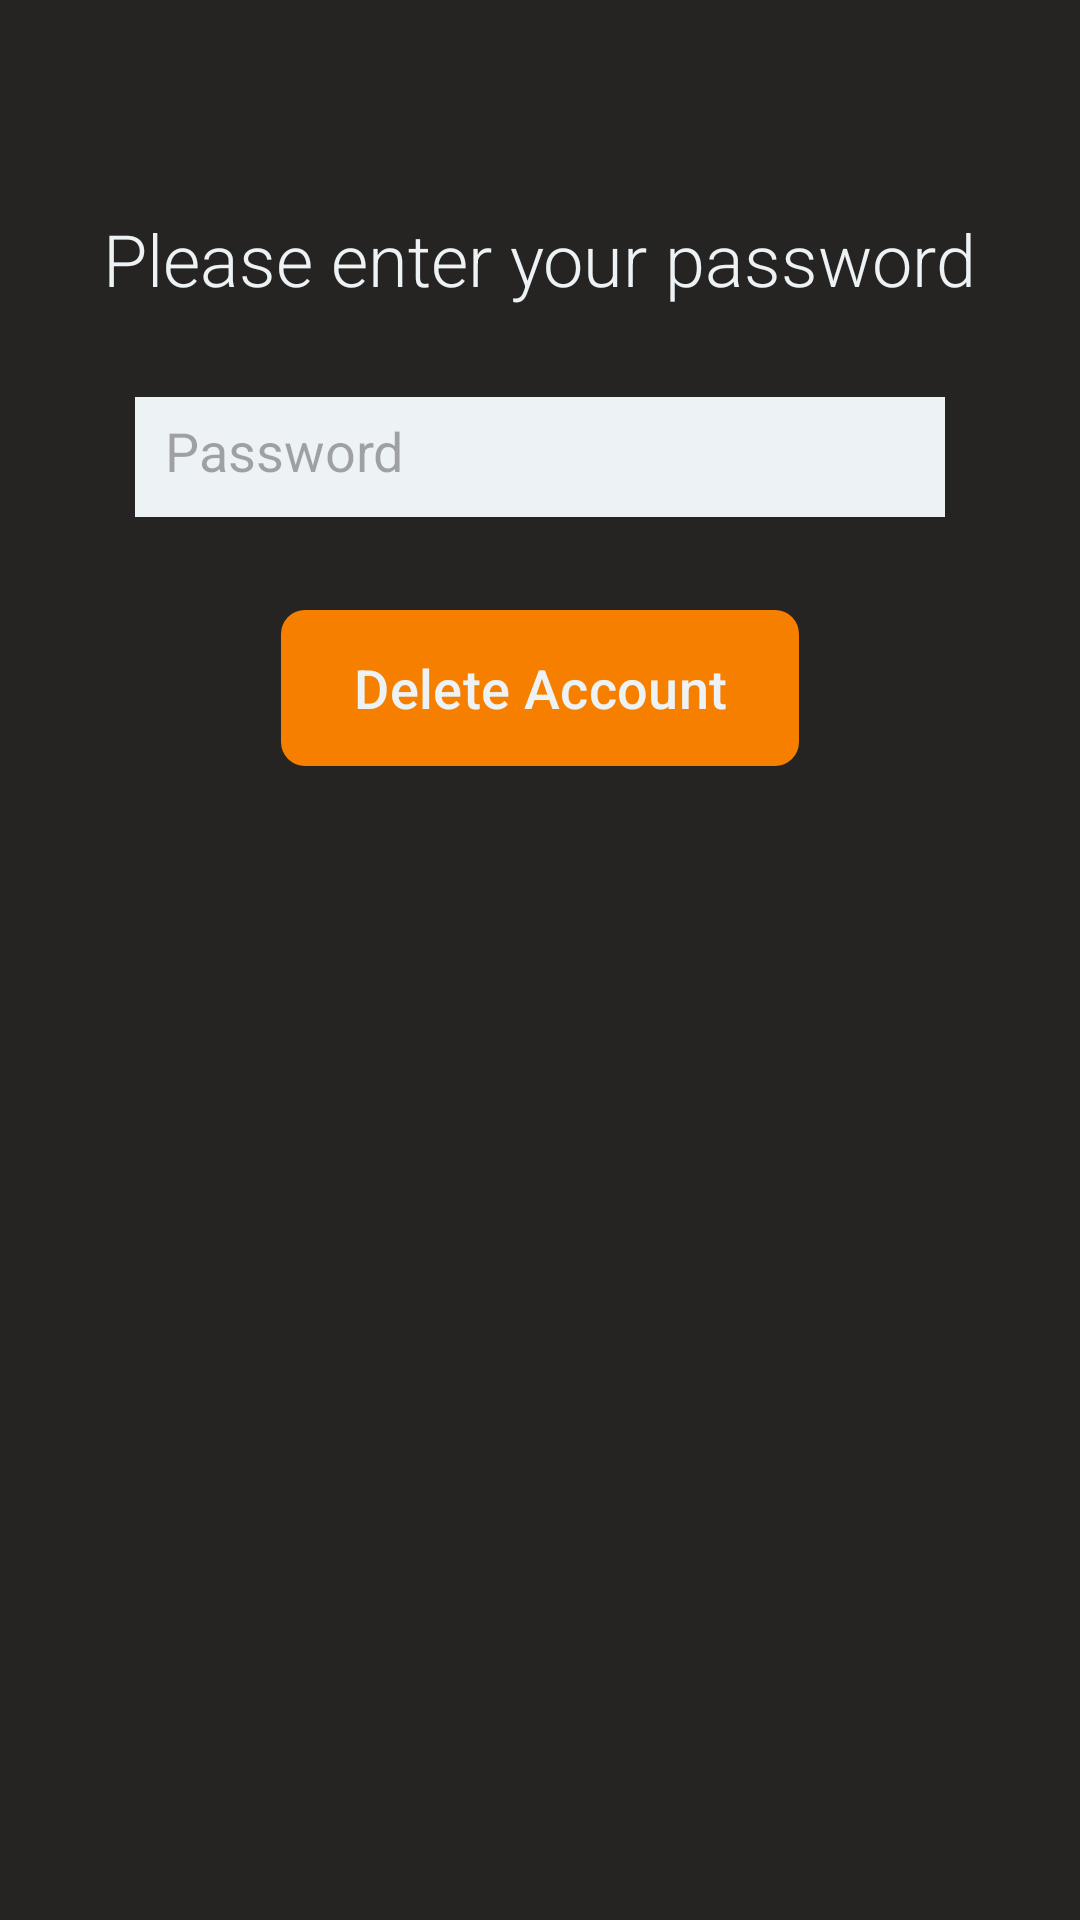

Android layout source for this screen:
<!-- AndroidManifest.xml: application theme Theme.CalorieGuide -->
<!-- res/layout/dialog_enter_password.xml -->
<?xml version="1.0" encoding="utf-8"?>
<RelativeLayout xmlns:app="http://schemas.android.com/apk/res-auto"
    xmlns:android="http://schemas.android.com/apk/res/android"
    android:layout_width="match_parent"
    android:layout_height="wrap_content"
    android:orientation="vertical"
    android:background="@color/black"
    android:layout_marginStart="32dp"
    android:layout_marginEnd="32dp"
    android:padding="15dp"
    >

    <ImageButton
        android:id="@+id/close_DeleteDialog"
        android:layout_width="wrap_content"
        android:layout_height="wrap_content"
        android:layout_alignParentEnd="true"
        android:src="@drawable/baseline_close_24"
        android:contentDescription="@string/close_button"
        android:background="@android:color/transparent"
        android:padding="15dp"
        />

    <TextView
        android:id="@+id/txtEnterPassword"
        android:layout_width="wrap_content"
        android:layout_height="wrap_content"
        android:text="@string/please_enter_your_password"
        android:textColor="@color/white"
        android:textSize="24sp"
        android:layout_marginTop="25dp"
        android:layout_below="@+id/close_DeleteDialog"
        android:layout_centerHorizontal="true"
        android:fontFamily="sans-serif-light"
        android:layout_marginBottom="30dp"
        />

    <EditText
        android:id="@+id/input_password"
        android:textColor="@color/black"
        android:inputType="textPassword"
        android:layout_width="270dp"
        android:layout_centerHorizontal="true"
        android:layout_height="40dp"
        android:layout_below="@+id/txtEnterPassword"
        android:background="@color/white"
        android:hint="@string/password"
        android:padding="10dp"
        android:layout_marginBottom="15dp"
        android:autofillHints="password" />

    <com.google.android.material.button.MaterialButton
        android:id="@+id/btn_deleteAccountWithPassword"
        android:layout_width="wrap_content"
        android:layout_height="60dp"
        android:text="@string/delete_account"
        android:layout_below="@id/input_password"
        android:layout_centerHorizontal="true"
        app:backgroundTint="@color/accent"
        android:layout_marginVertical="12dp"
        android:textColor="@color/white"
        android:textSize="18sp"
        app:cornerRadius="8dp"
        android:layout_gravity="center_vertical"
        android:layout_marginStart="4dp"
        />

</RelativeLayout>
<!-- resources referenced by this layout -->
<resources>
  <color name="accent">#f77f00</color>
  <color name="black">#252422</color>
  <color name="white">#edf2f4</color>
  <string name="close_button">Close Button</string>
  <string name="delete_account">Delete Account</string>
  <string name="password">Password</string>
  <string name="please_enter_your_password">Please enter your password</string>
  <style name="Theme.CalorieGuide" parent="Base.Theme.CalorieGuide">
          
          <item name="android:navigationBarColor">@android:color/transparent</item>
          <item name="android:statusBarColor">@android:color/black</item>
          <item name="android:windowLightStatusBar">?attr/isLightTheme</item>
          <item name="android:navigationBarColor"> @android:color/transparent </item>
          <item name="colorPrimary">@color/white</item>
          <item name="colorAccent">@color/accent</item>
  
          
          <item name="colorSecondary">@color/black</item>
          <item name="background">@color/light_gray</item>
          <item name="colorSecondaryVariant">@color/dark</item>
      </style>
  <style name="Base.Theme.CalorieGuide" parent="Theme.Material3.DayNight.NoActionBar">
          
          <item name="colorPrimary">@color/white</item>
          <item name="colorAccent">@color/accent</item>
  
          
          <item name="colorSecondary">@color/black</item>
          <item name="background">@color/light_gray</item>
          <item name="colorSecondaryVariant">@color/dark</item>
  
          <item name="android:navigationBarColor">
              @android:color/transparent
          </item>
      </style>
  <color name="light_gray">#8d99ae</color>
  <color name="dark">#111111</color>
</resources>
